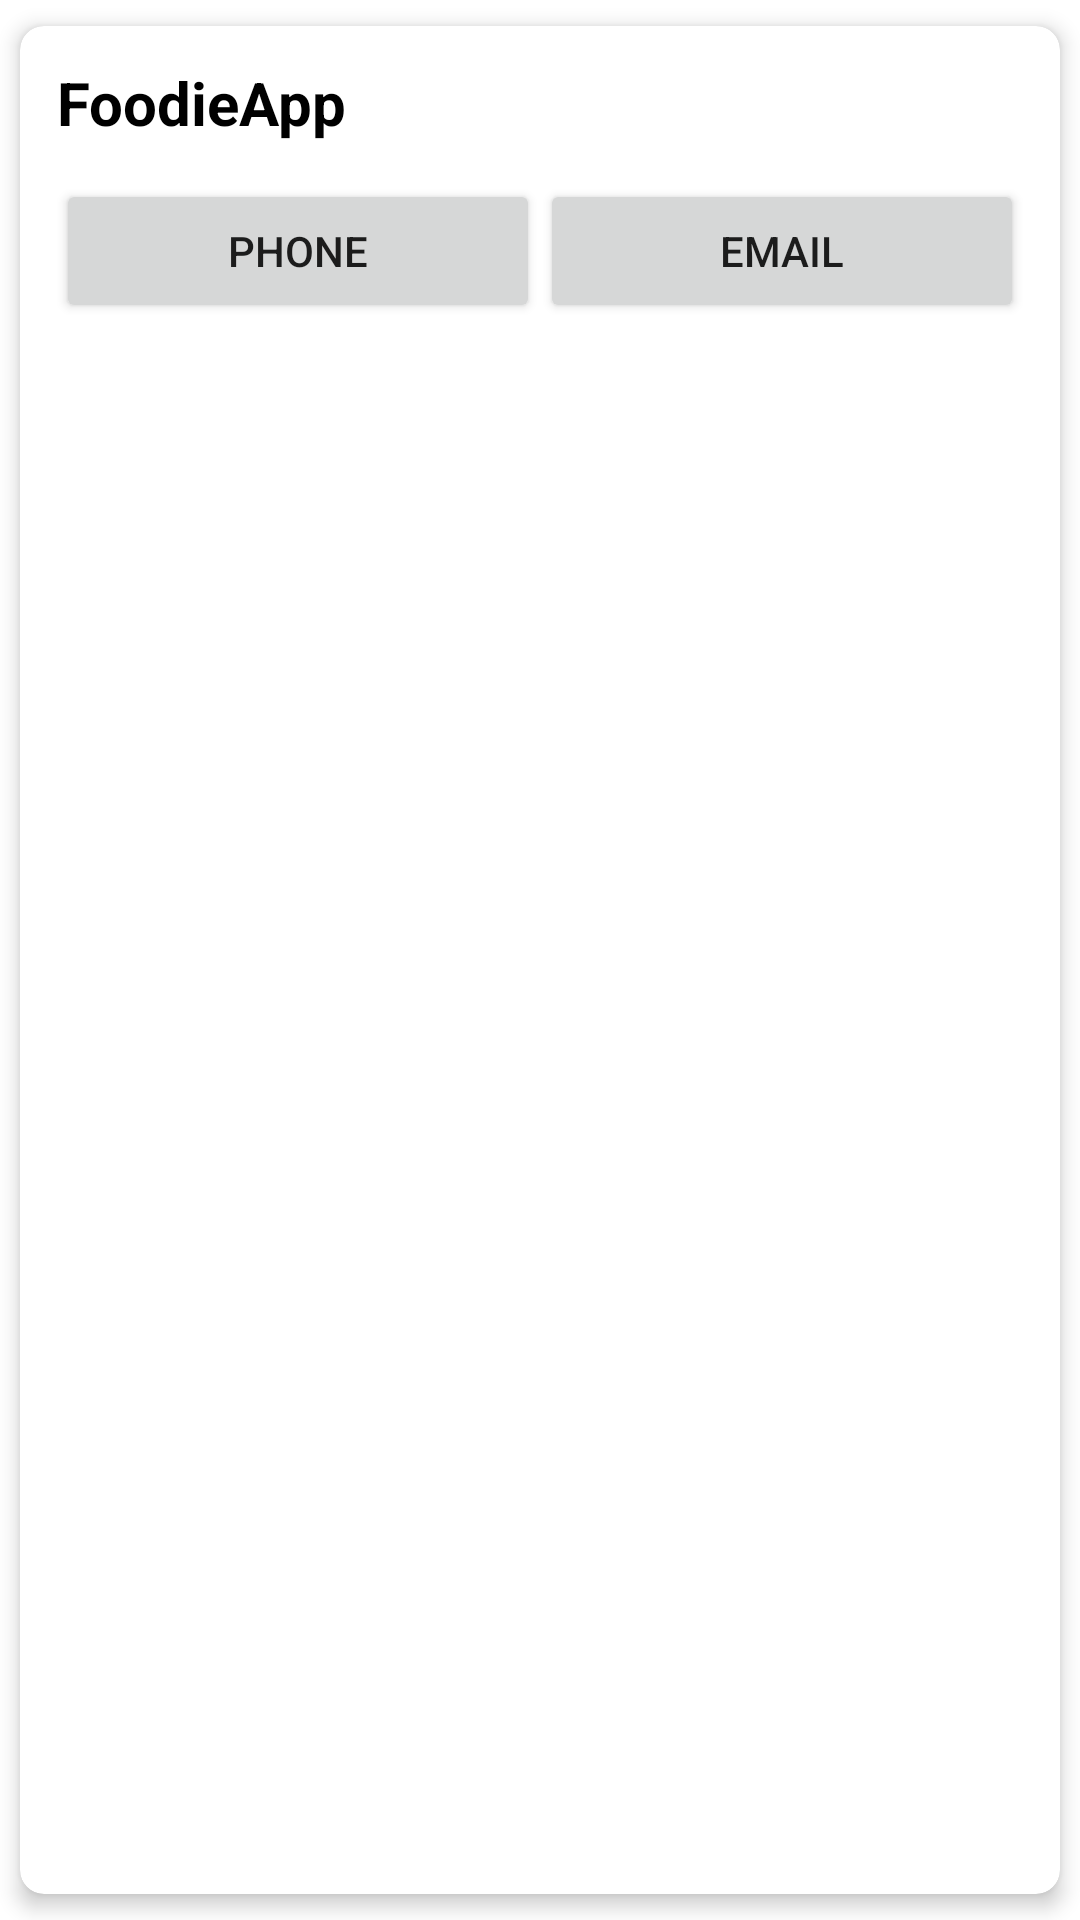

Write the Android layout XML for this screen, with the resource values it uses.
<!-- AndroidManifest.xml: application theme Theme.FoodieApp -->
<!-- res/layout/social_view.xml -->
<?xml version="1.0" encoding="utf-8"?>
<androidx.cardview.widget.CardView
    xmlns:card_view="http://schemas.android.com/apk/res-auto"
    xmlns:android="http://schemas.android.com/apk/res/android"
    xmlns:app="http://schemas.android.com/apk/res-auto"
    card_view:cardUseCompatPadding="true"
    card_view:cardElevation="4dp"
    card_view:cardCornerRadius="8dp"
    card_view:contentPadding="12dp"
    android:layout_width="match_parent"
    android:layout_height="wrap_content"
    android:layout_marginTop="8dp"
    android:layout_marginStart="8dp"
    android:layout_marginEnd="8dp">

    <LinearLayout
        android:layout_width="match_parent"
        android:layout_height="wrap_content"
        android:orientation="vertical">

        <TextView
            android:id="@+id/name"
            android:layout_width="wrap_content"
            android:layout_height="wrap_content"
            android:text="@string/app_name"
            android:textAlignment="center"
            android:textColor="@color/black"
            android:textSize="20sp"
            android:textStyle="bold" />

        <LinearLayout
            android:layout_width="match_parent"
            android:layout_height="wrap_content"
            android:orientation="horizontal"
            android:layout_marginTop="12dp"
            android:weightSum="2">

            <Button
                android:id="@+id/phoneCall"
                style="@style/Widget.AppCompat.Button"
                android:layout_width="match_parent"
                android:layout_height="wrap_content"
                android:text="@string/phone"
                android:layout_weight="1"/>

            <Button
                android:id="@+id/emailContact"
                style="@style/Widget.AppCompat.Button"
                android:layout_width="match_parent"
                android:layout_height="wrap_content"
                android:text="@string/email"
                android:layout_weight="1"/>

        </LinearLayout>

    </LinearLayout>

</androidx.cardview.widget.CardView>
<!-- resources referenced by this layout -->
<resources>
  <string name="app_name">FoodieApp</string>
  <string name="email">Email</string>
  <string name="phone">Phone</string>
  <style name="Theme.FoodieApp" parent="Theme.MaterialComponents.DayNight.DarkActionBar">
          
          <item name="colorPrimary">#1e5e4e</item>
          <item name="colorPrimaryVariant">#0E3A2F</item>
          <item name="colorOnPrimary">@color/white</item>
          
          <item name="colorSecondary">#FFC107</item>
          <item name="colorSecondaryVariant">@color/teal_700</item>
          <item name="colorOnSecondary">@color/black</item>
          
          <item name="android:statusBarColor">?attr/colorPrimaryVariant</item>
          
      </style>
  <!-- not gathered from this repository: default colours our renderer supplied (Android Studio template values) -->
  <color name="teal_700">#FF018786</color>
  <color name="black">#FF000000</color>
  <color name="white">#FFFFFFFF</color>
</resources>
